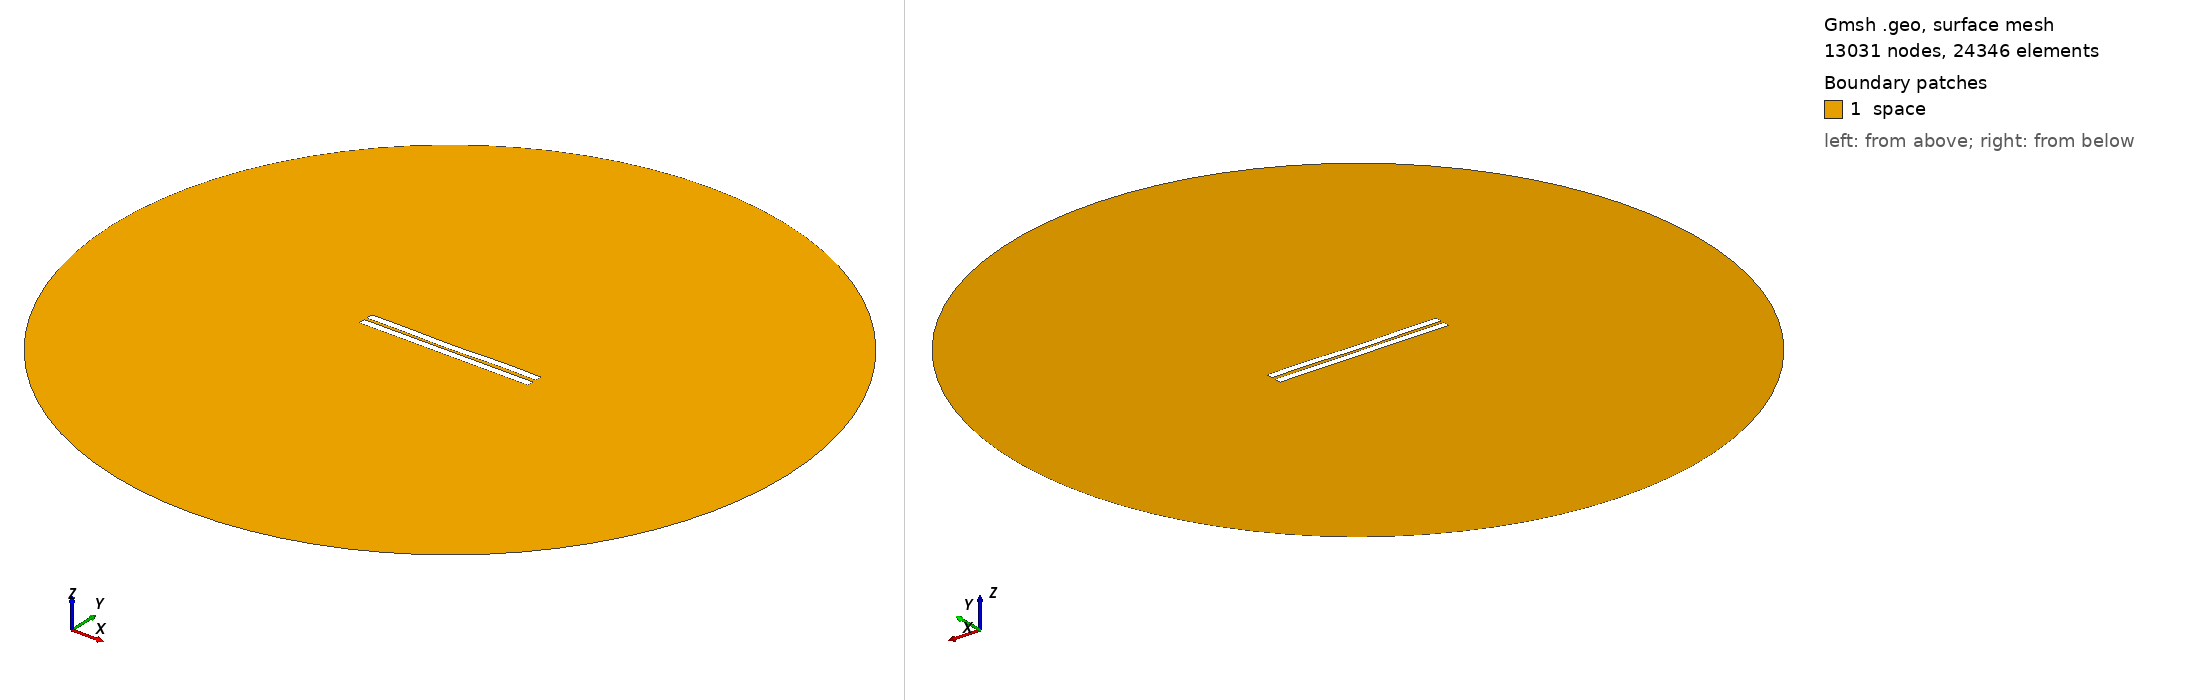

Gmsh geometry script, surface-meshed: 13031 nodes, 24346 surface elements. Boundary patches (legend numbers): 1 space. Left view from above one corner, right view from below the opposite corner. Legend entries are the model's physical surfaces. The drawing asked Gmsh for element sizes between 1% and 20% of the model's largest extent; the script's own settings can give other sizes.

=== 1135.geo (drawn) ===
//---------------------------------------
// Geometry kernel
//---------------------------------------

SetFactory("OpenCASCADE");



//---------------------------------------
// Parameters of the geometry
//---------------------------------------

// Overetch of the upper plate
overetch = 0.0;

// Distance between the plates
distance = 1.75;

// Discretization over the x axis (for the deformation)
nx = 50; 

// Length of the plate
L = 100 - overetch; 

// Number of modes
n = 4; 

// 1st mode coefficient
coeff(1) = 0.15;
beta(1) = 0.596864 * 3.1415926535 / L;

// 2nd mode coefficient
coeff(2) = -0.15;
beta(2) = 1.49418 * 3.1415926535 / L;

// 3rd mode coefficient
coeff(3) = -0.075;
beta(3) = 2.50025 * 3.1415926535 / L;

// 4th mode coefficient
coeff(4) = 0.15;
beta(4) = 3.49999 * 3.1415926535 / L;



//---------------------------------------
// Upper plate (deformed rectangle)
//---------------------------------------

// Coordiantes of the upper plate
xmin = -50;
xmax = 50 - overetch;

// Height of the upper plate
yheight = 4 - 2 * overetch;

// Indexes of the points
UpperID[] = {};
LowerID[] = {};
LeftID[] = {};
RightID[] = {};

// Point index
p = 1;

// Horizontal edges
For i In {1:nx}
    x = xmin + (i-1)*(xmax - xmin)/(nx-1);

    y_bottom = distance / 2 + overetch;
    For j In {1:n}
        C = (Cosh(beta(j)*L) + Cos(beta(j)*L)) / (Sinh(beta(j)*L) + Sin(beta(j)*L));
        y_bottom  = y_bottom + coeff(j) * (Cosh(beta(j)*(x+50)) - Cos(beta(j)*(x+50)) - C * (Sinh(beta(j)*(x+50)) - Sin(beta(j)*(x+50))));
    EndFor

    y_top = y_bottom + yheight;

    Point(p) = {x, y_top, 0, 1.0};
    UpperID[i] = p;
    p = p + 1;

    Point(p) = {x, y_bottom, 0, 1.0};
    LowerID[i] = p;
    p = p + 1;
EndFor

// Create point lists
UpperPts[] = {}; LowerPts[] = {};
For i In {1:nx}
  UpperPts[] += {UpperID[i]};
  LowerPts[] += {LowerID[i]};
EndFor

// Build splines
Spline(1) = {UpperPts[]};
Spline(2) = {LowerPts[]};
Line(3) = {LowerPts[nx-1], UpperPts[nx-1]};
Line(4) = {LowerPts[0], UpperPts[0]};

// Build the plane surface
Curve Loop(1) = {2, 3, -1, -4};
Plane Surface(1) = {1};



//---------------------------------------
// Lower plate (rectangle)
//---------------------------------------

// Vertices
Point(1001) = {-50, -1, 0, 1.0};
Point(1002) = { 50, -1, 0, 1.0};
Point(1003) = { 50,  -5, 0, 1.0};
Point(1004) = {-50,  -5, 0, 1.0};

// Edges
Line(5) = {1001, 1002};
Line(6) = {1002, 1003};
Line(7) = {1003, 1004};
Line(8) = {1004, 1001};

// Plane surface
Line Loop(2) = {5, 6, 7, 8};
Plane Surface(2) = {2}; 



//---------------------------------------
// Outer (fictious) boundary
//---------------------------------------

// Points
Point(1005) = {0, 0, 0};       // Center
Point(1006) = {200, 0, 0};     // Start point
Point(1007) = {0, 200, 0};     // 90 degrees
Point(1008) = {-200, 0, 0};    // 180 degrees
Point(1009) = {0, -200, 0};    // 270 degrees

// Circle arcs (each needs start, center, end)
Circle(9) = {1006, 1005, 1007};
Circle(10) = {1007, 1005, 1008};
Circle(11) = {1008, 1005, 1009};
Circle(12) = {1009, 1005, 1006};

// Plane surface for the entire domain
Curve Loop(3) = {9, 10, 11, 12};
Surface(3) = {3};

// Subtract the plates from the whole domain to obtain the actual domain where we want to solve the equations
BooleanDifference{ Surface{3}; Delete; }{ Surface{1}; Surface{2}; Delete; }




//---------------------------------------
// Transfinite Lines/Curves
//---------------------------------------

// Set the number of points on the boundaries
r = 7;

// Plates
Transfinite Curve {1, 2} = 50*r Using Progression 1;
Transfinite Curve {3, 4} = 2*r Using Progression 1;
Transfinite Line {5, 7} = 50*r Using Progression 1;
Transfinite Line {6, 8} = 2*r Using Progression 1;

// Outer boundary
Transfinite Line {9, 10, 11, 12} = 20 Using Progression 1;



//---------------------------------------
// Physical groups
//---------------------------------------                

// Physical curves (boundaries)
Physical Line("force_segment", 10) = {2};
Physical Line("upper_plate", 11) = {1, 3, 4};
Physical Line("lower_plate", 12) = {5, 6, 7, 8};
Physical Line("boundary", 20) = {9, 10, 11, 12};

// Physical Surfaces
Physical Surface("space", 30) = {3};



//---------------------------------------
// 6. Generate the Mesh
//---------------------------------------

// 2D mesh generation
Mesh 2;
